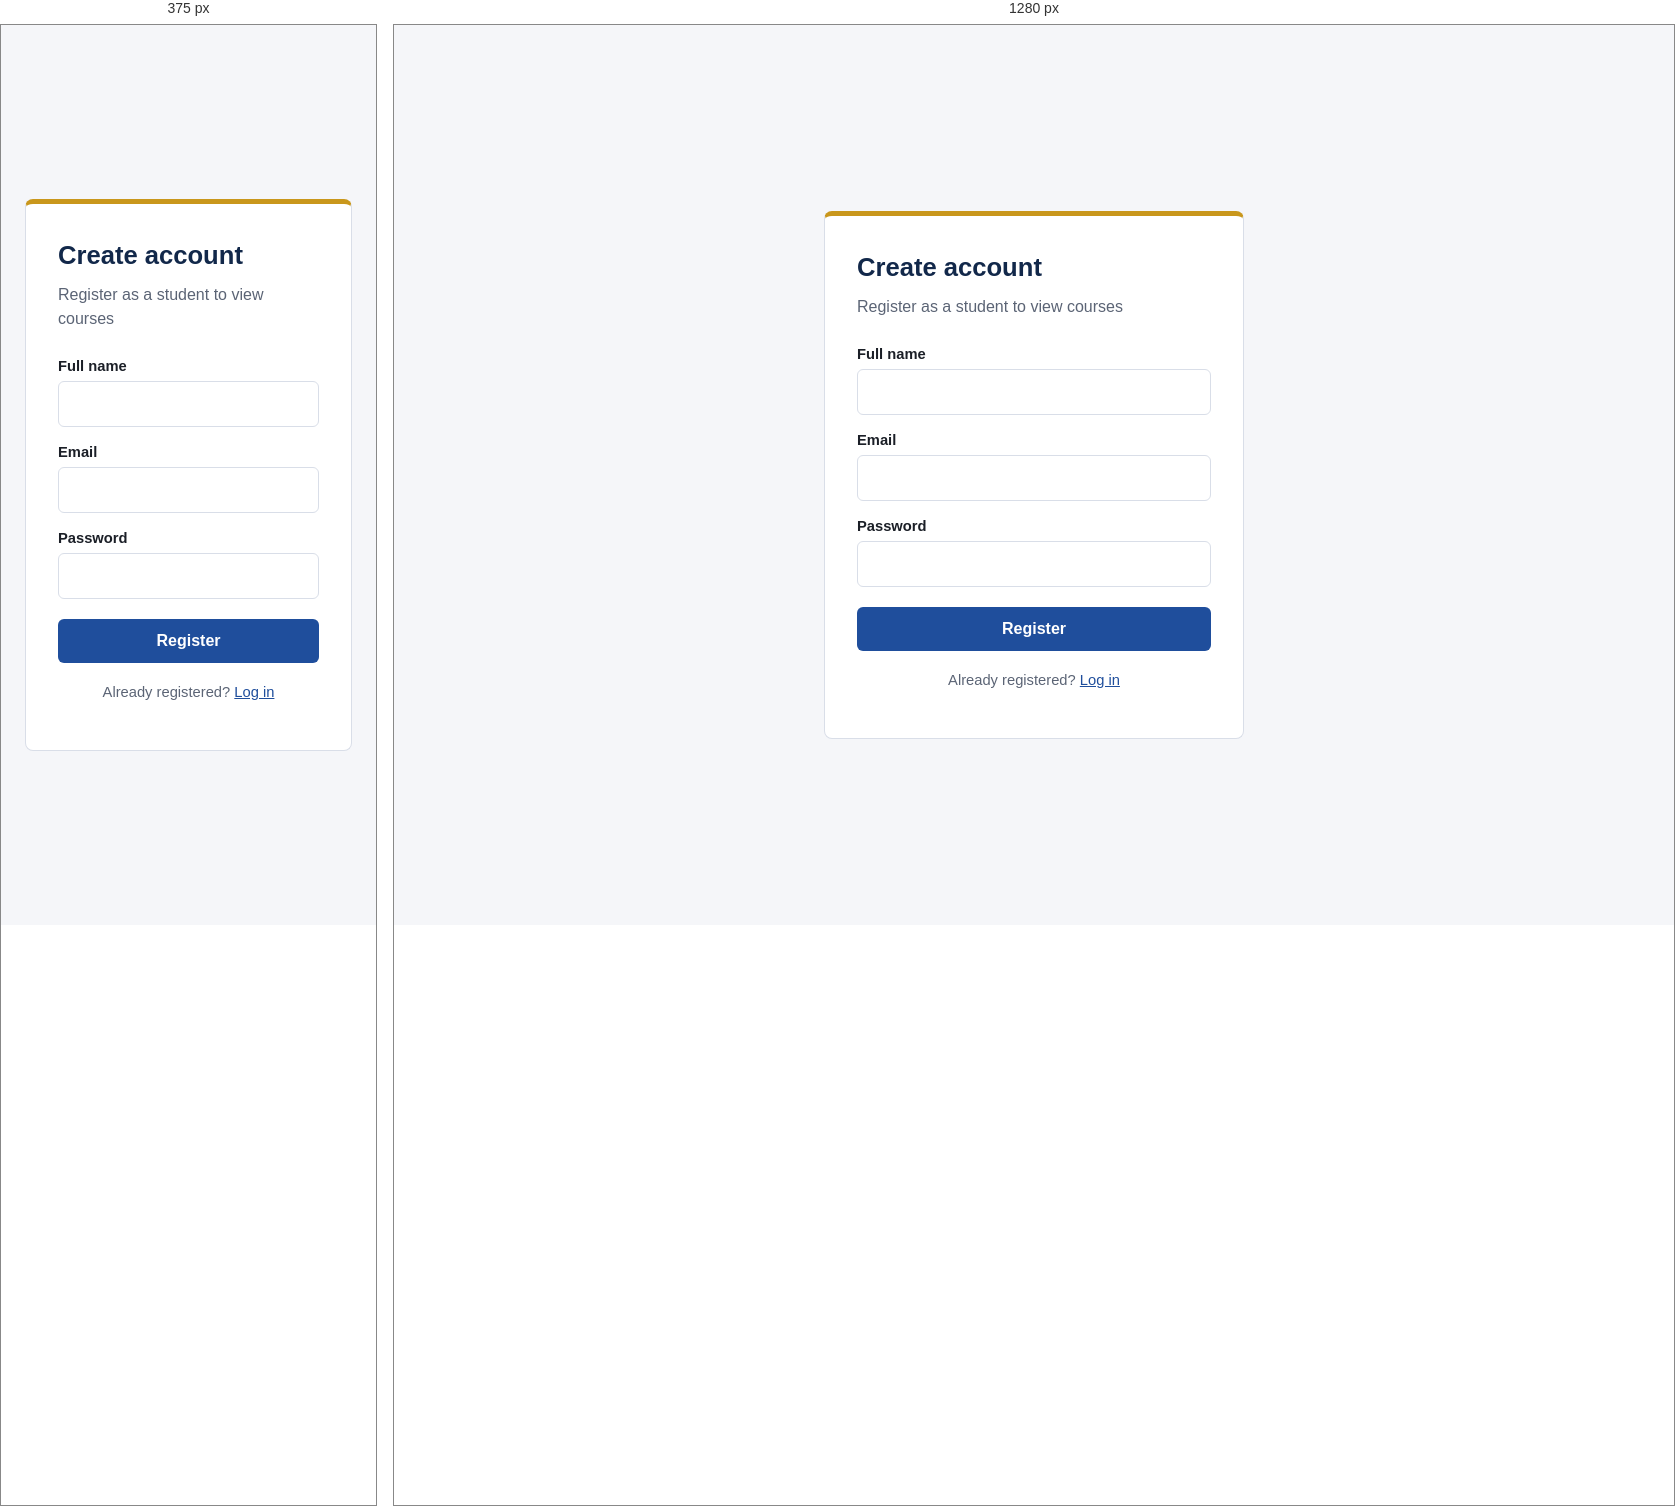
Rendered at 375 px and 1280 px, left to right.

<!-- file: register.html -->
<!DOCTYPE html>
<html lang="en">
<head>
  <meta charset="UTF-8">
  <meta name="viewport" content="width=device-width, initial-scale=1">
  <title>Register | University Course Management System</title>
  <link rel="stylesheet" href="css/style.css">
</head>
<body>
  <div class="auth-wrap">
    <div class="auth-card">
      <h1>Create account</h1>
      <p class="subtitle">Register as a student to view courses</p>
      <div id="alert" class="alert" role="alert"></div>
      <form id="registerForm" novalidate>
        <label for="fullName">Full name</label>
        <input type="text" id="fullName" autocomplete="name" required>
        <label for="email">Email</label>
        <input type="email" id="email" autocomplete="email" required>
        <label for="password">Password</label>
        <input type="password" id="password" autocomplete="new-password" minlength="6" required>
        <button type="submit" class="full">Register</button>
      </form>
      <p class="switch">Already registered? <a href="login.html">Log in</a></p>
    </div>
  </div>
  <script src="https://code.jquery.com/jquery-3.7.1.min.js"></script>
  <script src="js/common.js"></script>
  <script src="js/register.js"></script>
</body>
</html>


/* @media block from css/style.css */
@media (max-width: 640px) {
  .form-grid { grid-template-columns: 1fr; }
}